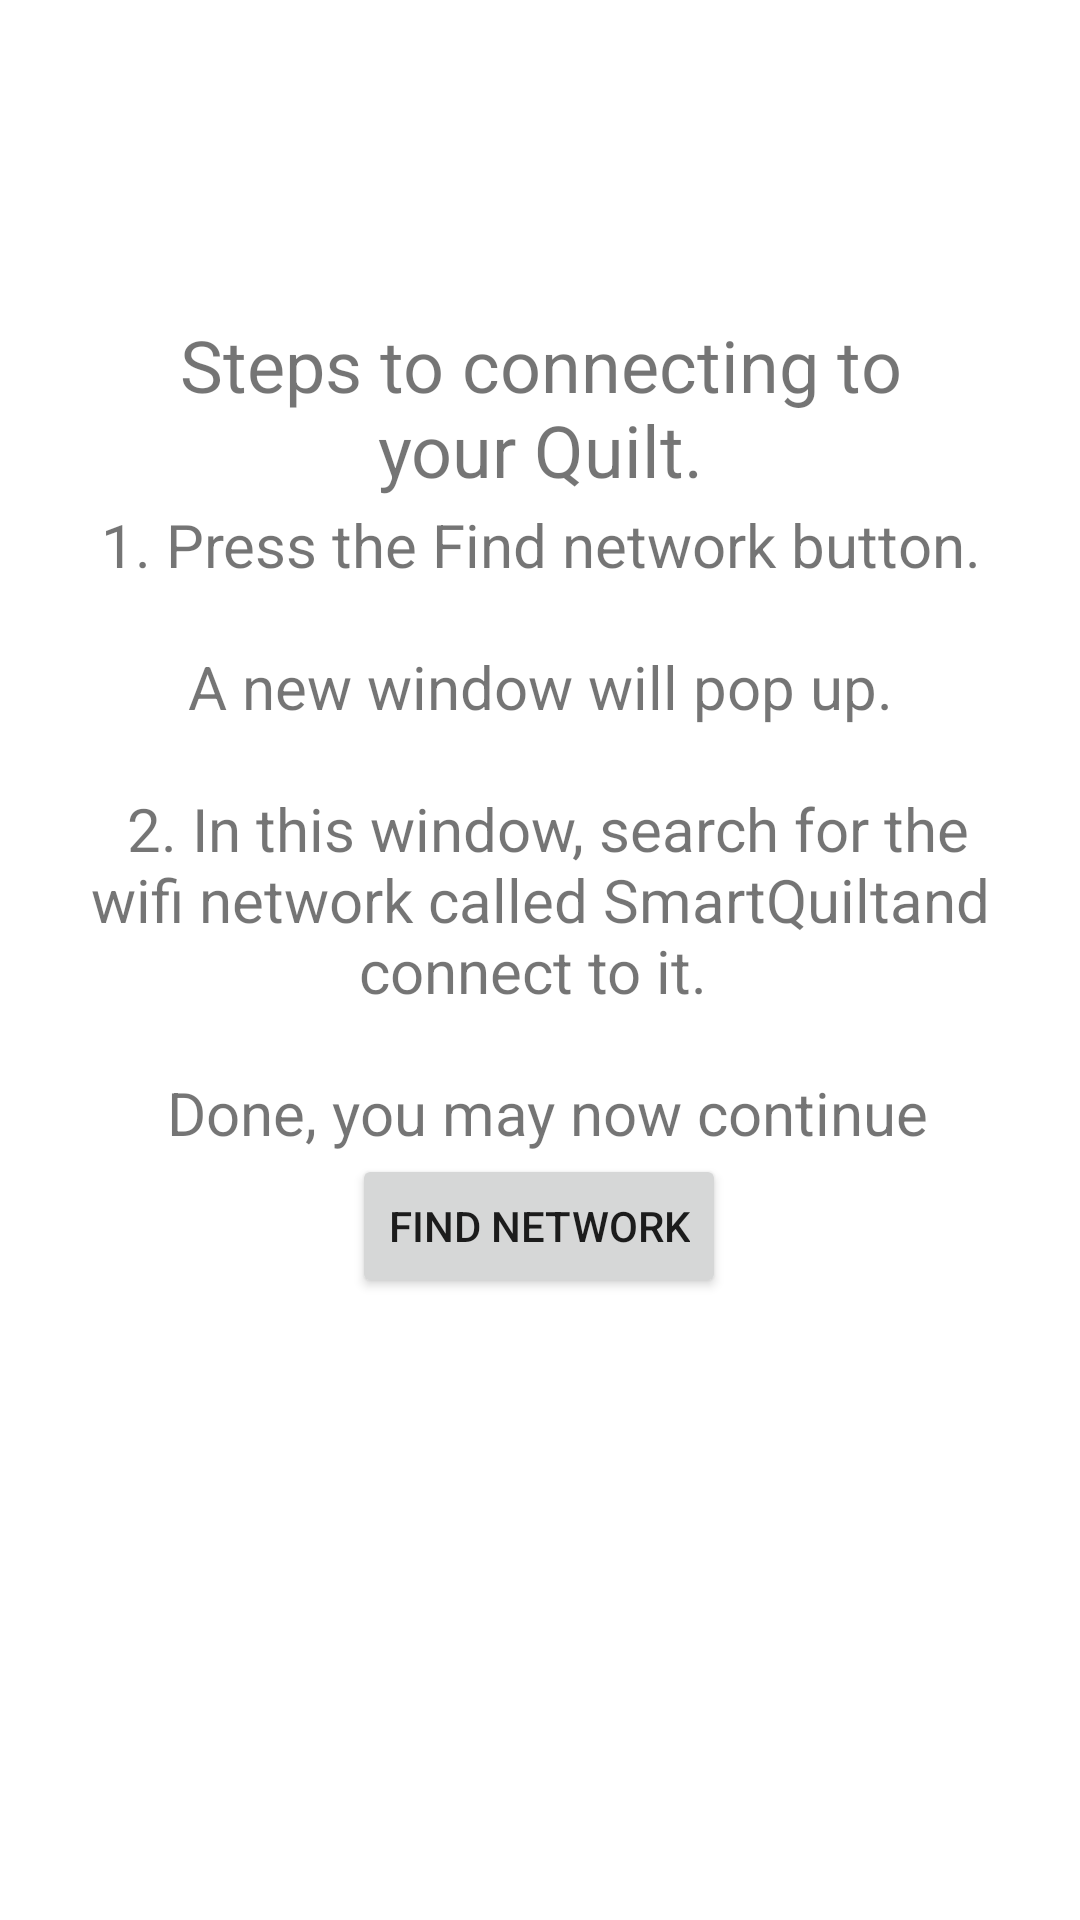

Android layout source for this screen:
<!-- AndroidManifest.xml: application theme AppTheme -->
<!-- res/layout/activity_connect_to_quilt.xml -->
<?xml version="1.0" encoding="utf-8"?>
<androidx.constraintlayout.widget.ConstraintLayout xmlns:android="http://schemas.android.com/apk/res/android"
    xmlns:app="http://schemas.android.com/apk/res-auto"
    xmlns:tools="http://schemas.android.com/tools"
    android:layout_width="match_parent"
    android:layout_height="match_parent"
    tools:context=".ConnectToQuilt">

    <Button
        android:id="@+id/btn_WifiConnect"
        android:layout_width="wrap_content"
        android:layout_height="wrap_content"
        android:text="@string/find_network"
        app:layout_constraintBottom_toBottomOf="parent"
        app:layout_constraintEnd_toEndOf="parent"
        app:layout_constraintHorizontal_bias="0.498"
        app:layout_constraintStart_toStartOf="parent"
        app:layout_constraintTop_toTopOf="parent"
        app:layout_constraintVertical_bias="0.65" />

    <TextView
        android:id="@+id/textView3"
        android:layout_width="274dp"
        android:layout_height="62dp"
        android:text="@string/instructions2"
        android:textAlignment="center"
        android:textSize="24sp"
        app:layout_constraintBottom_toBottomOf="parent"
        app:layout_constraintEnd_toEndOf="parent"
        app:layout_constraintStart_toStartOf="parent"
        app:layout_constraintTop_toTopOf="parent"
        app:layout_constraintVertical_bias="0.182" />

    <TextView
        android:id="@+id/textView2"
        android:layout_width="303dp"
        android:layout_height="215dp"
        android:text="@string/instructions"
        android:textAlignment="center"
        android:textSize="20sp"
        app:layout_constraintBottom_toBottomOf="parent"
        app:layout_constraintEnd_toEndOf="parent"
        app:layout_constraintStart_toStartOf="parent"
        app:layout_constraintTop_toTopOf="parent"
        app:layout_constraintVertical_bias="0.395" />
</androidx.constraintlayout.widget.ConstraintLayout>
<!-- resources referenced by this layout -->
<resources>
  <string name="find_network">Find Network</string>
  <string name="instructions">1. Press the "Find network button."\n\n
                                      A new window will pop up. \n\n
                                      2. In this window, search for the wifi network called "SmartQuilt" and connect to it. \n\n
                                      Done, you may now continue using the app.</string>
  <string name="instructions2">Steps to connecting to your Quilt.</string>
  <style name="AppTheme" parent="Theme.MaterialComponents.Light.DarkActionBar">
          
          <item name="colorPrimary">#FF6582</item>
          <item name="colorPrimaryDark">#AF4558</item>
          <item name="colorAccent">#DD8A78</item>
      </style>
</resources>
